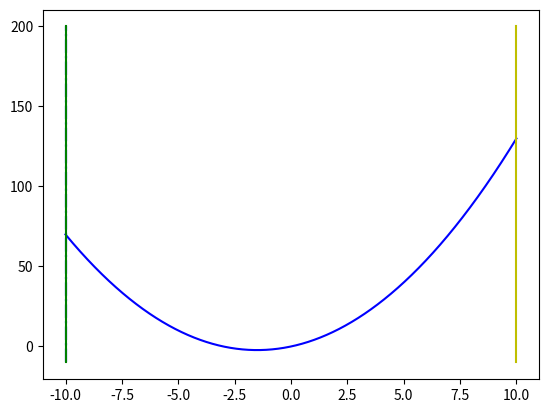

Reproduce this figure in Python. (Note: this script raises an exception after producing the figure.)
#!/usr/bin/env python
from matplotlib import pyplot
import numpy, time, random

class Counter:
    '''
    >>> @Counter
    ... def foo():pass
    >>> @Counter
    ... def bar():pass
    >>> foo.count, bar.count
    (0, 0)
    >>> foo()
    >>> foo.count, bar.count
    (1, 0)
    >>> foo()
    >>> foo.count, bar.count
    (2, 0)
    >>> bar()
    >>> foo.count, bar.count
    (2, 1)
    '''
    def __init__(self, func):
        self.count = 0
        self.func = func
    
    def __call__(self, *args, **kwargs):
        self.count += 1
        self.func(*args, **kwargs)


def findmin(func, borders, accuracy):
    delta = accuracy / 3
    a, b = borders
    while b - a > accuracy:
        x = (a + b) / 2
        x1, x2 = x - delta, x + delta
        yield a, b,x1,x2
        fx1, fx2 = func(x1), func(x2)
        if fx1 > fx2:
            a = x1
        elif fx1 < fx2:
            b = x2

def golden_ratio(func, borders, accuracy):
    a, b = borders
    leftGL = (3 - 5**.5)/2
    rightGR = (5**.5 - 1)/2
    x1 = a + leftGL * (b-a)
    x2 = a + rightGR * (b-a)
    yield a,b,x1,x2
    fx1 = func(x1)
    fx2 = func(x2)
    while b - a > accuracy:
        if fx1 > fx2:
            a = x1
            x1 = x2
            fx1 = fx2
            x2 = a + rightGR * (b-a)
            fx2 = func(x2)
        elif fx2 > fx1:
            b = x2
            x2 = x1
            fx2 = fx1
            x1 = a + leftGL * (b-a)
            fx1 = func(x1)
        yield a,b,x1,x2

def fib(n):
    return int((((1+5**.5)/2)**n-((1-5**.5)/2)**n)/5**.5)

def find_fib(borders, accuracy):
    position = 10
    a, b = borders
    x = (a-b)/accuracy
    while fib(position) <= x:
        position *= 2
    return position

def fib_search(func, borders, accuracy):
    N = find_fib(borders, accuracy)
    fibN2, fibN1 = fib(N), fib(N-1)
    fibN  = fibN2 - fibN1
    a,b = borders
    c = (b-a)/fibN2
    x1, x2 = a + fibN * c, a + fibN1 * c
    fx1, fx2 = func(x1), func(x2)
    yield a,b,x1,x2
    while b-a > accuracy:
        fibN2, fibN1 = fibN1, fibN
        fibN = fibN2 - fibN1
        if fx1 < fx2:
            b = x2
            x2, fx2 = x1, fx1
            x1 = a + fibN/fibN2 * (b-a)
            fx1 = func(x1)
        elif fx1 > fx2:
            a = x1
            x1, fx1 = x2, fx2
            x2 = a + fibN1/fibN2 * (b-a)
            fx2 = func(x2)
        yield a, b, x1, x2


if __name__ == '__main__':
    def f(x):
        return x**2 + 3*x

    accuracy = .005
    left, right = -10, 10
    
    step = accuracy / 10 # for drawing 
    arr = numpy.arange(left, right, step)
    # res = pyplot.plot(arr, f(arr))

    pyplot.ion()
    fig = pyplot.figure()
    ax = fig.add_subplot(111)

    line1, = ax.plot(arr, f(arr), 'b-') # Returns a tuple of line objects, thus the comma
    xxx1, = ax.plot((left, left), (-10,200), 'b-.')
    xxx2, = ax.plot((left, left), (-10,200), 'b-.')
    left_border, = ax.plot((left, left), (-10,200), 'g-')
    right_border, = ax.plot((right, right), (-10,200), 'y-')
    for new_left, new_right,x1,x2 in fib_search(f, (left, right), accuracy):
        # line1.set_ydata(numpy.sin(x + phase))
        # line2, = ax.plot(x, f(x), 'ro')
        xxx1.set_xdata(x1)
        xxx2.set_xdata(x2)
        left_border.set_xdata(new_left)
        right_border.set_xdata(new_right)
        fig.canvas.draw()
        fig.canvas.flush_events()
        input()
